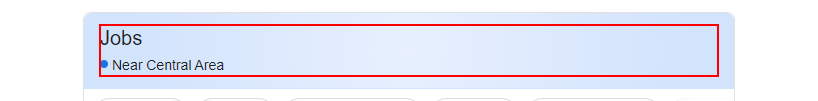
Workflow: [name redacted]

Step 1: click on the element in window 'it engineer job - Google Search' (chrome.exe)

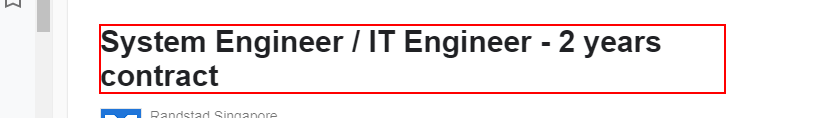
Step 2: get-text from the heading in window 'it engineer job' (chrome.exe)

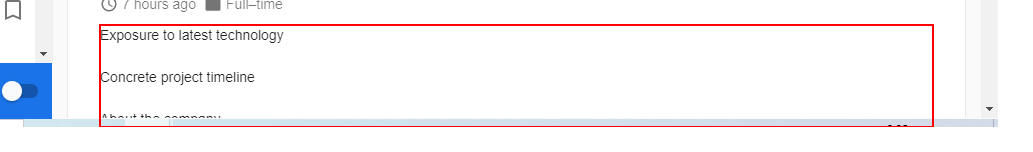
Step 3: get-text from the element in window 'it engineer job' (chrome.exe)

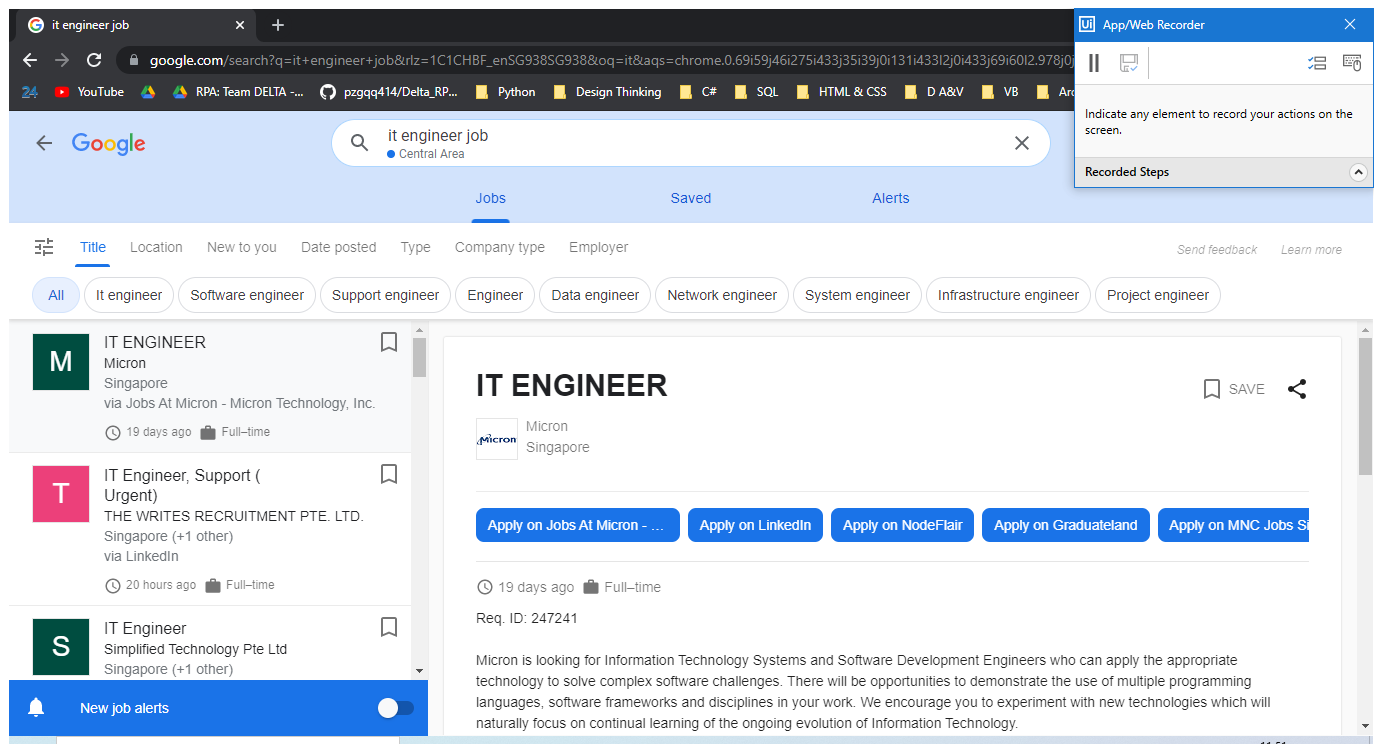
Step 4: Use Browser Chrome: it engineer job in window 'it engineer job' (chrome.exe)

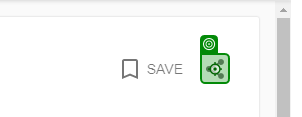
Step 5: click

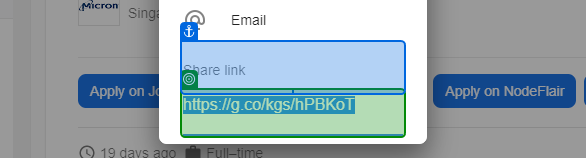
Step 6: get-text from 'Share link'

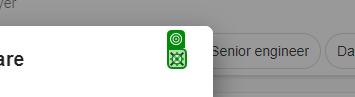
Step 7: click

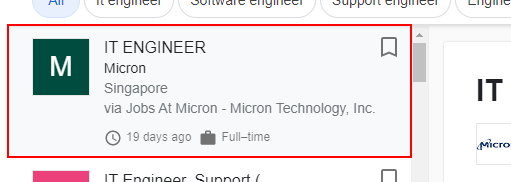
Step 8: click on the element in window 'it engineer job' (chrome.exe)